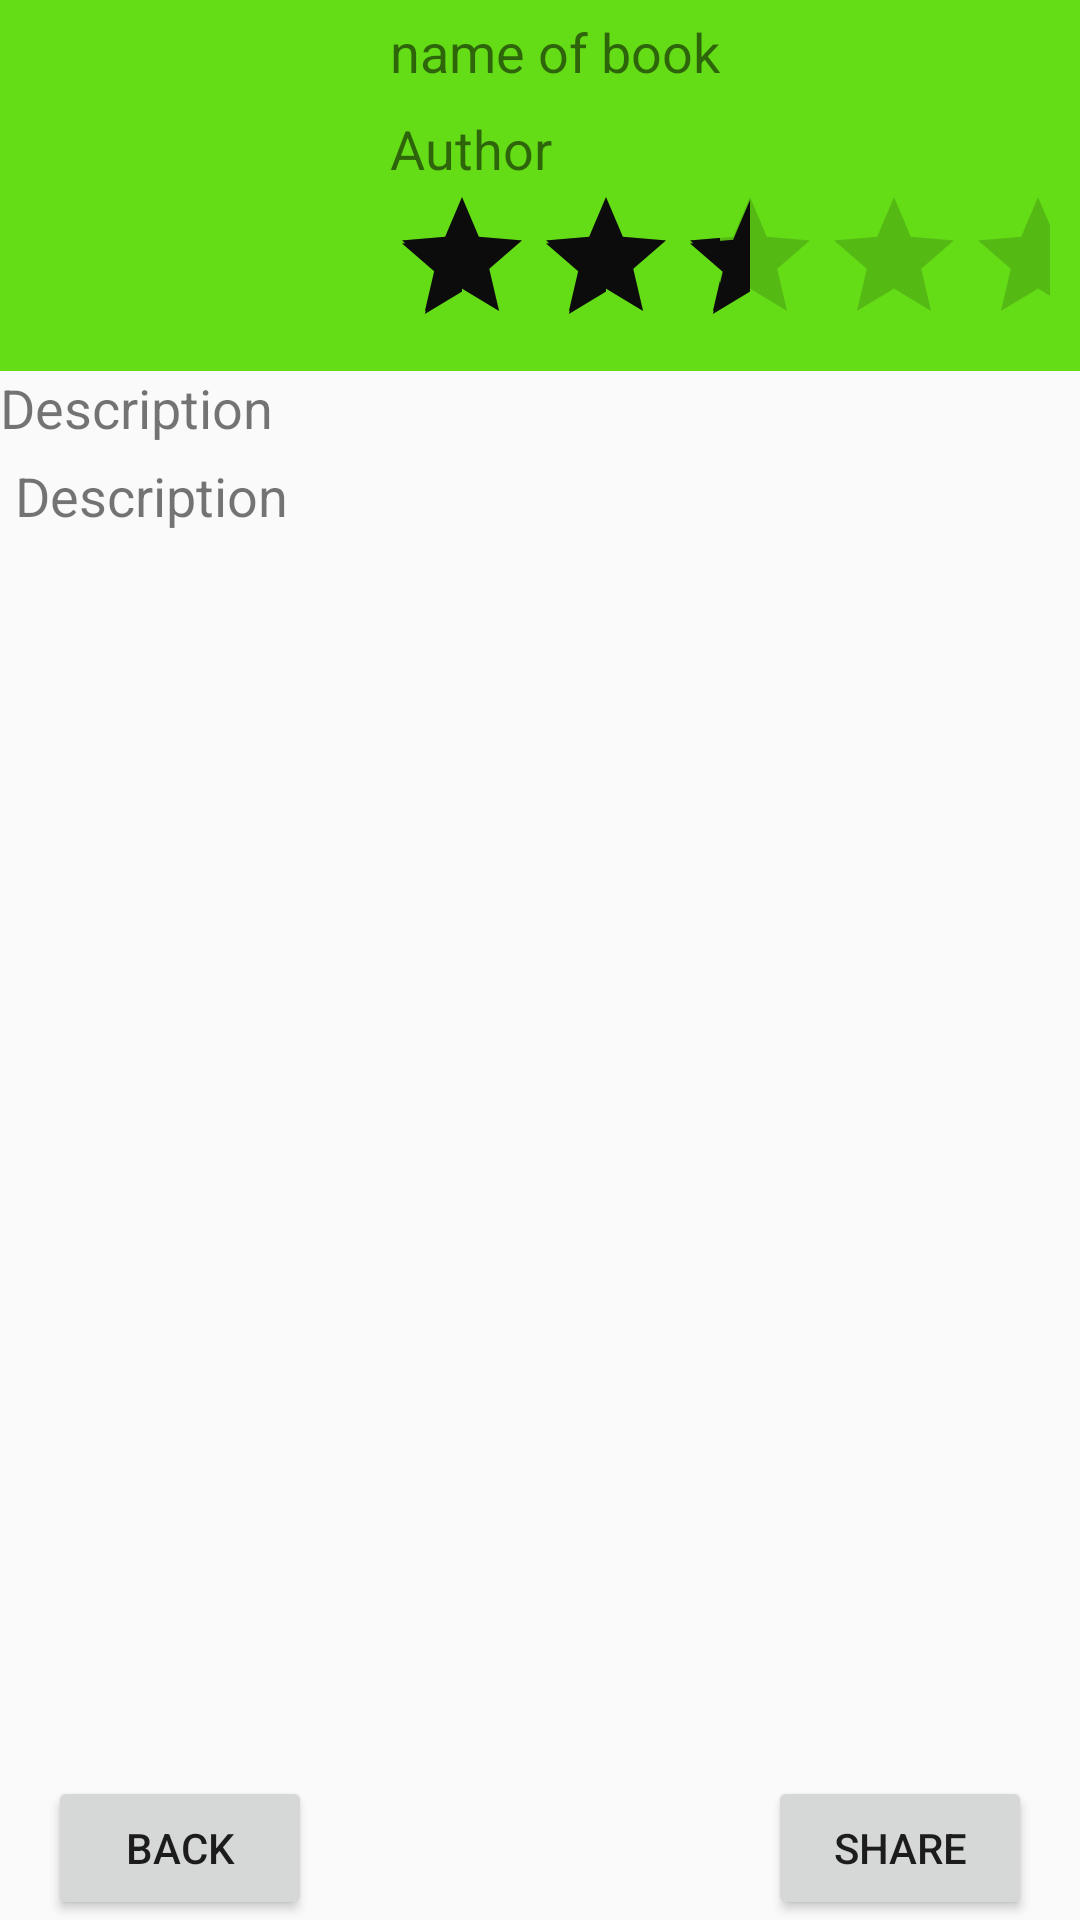

Produce the Android XML layout that renders to this screen, including the resource entries it uses.
<!-- AndroidManifest.xml: application theme AppTheme -->
<!-- res/layout/activity_book_preview.xml -->
<?xml version="1.0" encoding="utf-8"?>
<FrameLayout
    xmlns:android="http://schemas.android.com/apk/res/android"
    xmlns:tools="http://schemas.android.com/tools"
    android:layout_width="match_parent"
    android:layout_height="match_parent"
    android:gravity="bottom"
    android:orientation="vertical"
    tools:context="com.example.vladimirbabenko.android_base_homeworks.lesson7_practice.BookPreviewActivity"

    >
    <LinearLayout
        android:layout_width="match_parent"
        android:layout_height="wrap_content"
        android:orientation="vertical"
        >
        <include
            layout="@layout/custom_book_item"
            android:id="@+id/customPreview"
            android:layout_width="match_parent"
            android:layout_height="wrap_content"
            />

        <TextView

            android:layout_width="match_parent"
            android:layout_height="wrap_content"
            android:text="@string/description"
            android:textSize="18sp"
            />

        <TextView
            android:id="@+id/tvBookDescription"
            android:layout_width="match_parent"
            android:layout_height="250dp"
            android:layout_margin="5dp"
            android:text="@string/description"
            android:textSize="18sp"
            />

    </LinearLayout>
    <FrameLayout
        android:layout_width="match_parent"
        android:layout_height="wrap_content"
        android:layout_gravity="bottom"
        >
        <Button
            android:id="@+id/btBack"
            android:layout_width="wrap_content"
            android:layout_height="wrap_content"
            android:layout_marginStart="16dp"
            android:text="back"
            />
        <Button
            android:id="@+id/btShare"
            android:layout_width="wrap_content"
            android:layout_height="wrap_content"
            android:layout_gravity="end"
            android:layout_marginEnd="16dp"
            android:text="Share"
            />

    </FrameLayout>


</FrameLayout>
<!-- res/layout/custom_book_item.xml (included above) -->
<?xml version="1.0" encoding="utf-8"?>
<LinearLayout xmlns:android="http://schemas.android.com/apk/res/android"
    android:layout_width="match_parent"
    android:layout_height="120dp"
    android:layout_margin="5dp"
    android:background="@color/ColorPickerGreen"
    android:focusable="false"
    android:focusableInTouchMode="false"
    android:orientation="horizontal"
    android:paddingBottom="5dp"
    android:paddingEnd="10dp"
    android:paddingStart="10dp"
    android:paddingTop="5dp"
    >

    <ImageView
        android:id="@+id/ivBookLogo"
        android:layout_width="104dp"
        android:layout_height="104dp"
        android:background="@drawable/open_book_logo"
        android:clickable="false"
        android:focusable="false"
        android:focusableInTouchMode="false"
        />

    <LinearLayout
        android:layout_width="wrap_content"
        android:layout_height="wrap_content"
        android:layout_marginStart="16dp"

        android:clickable="false"
        android:focusable="false"
        android:focusableInTouchMode="false"
        android:orientation="vertical"
        >

        <TextView
            android:id="@+id/tvNameOfBook"
            android:layout_width="120dp"
            android:layout_height="wrap_content"
            android:clickable="false"
            android:focusable="false"
            android:focusableInTouchMode="false"
            android:text="name of book"
            android:textSize="18sp"
            />

        <TextView
            android:id="@+id/tvAuthorofBook"
            android:layout_width="120dp"
            android:layout_height="wrap_content"
            android:layout_marginTop="8dp"
            android:clickable="false"
            android:text="Author"
            android:textSize="18sp"
            />

        <RatingBar
            android:id="@+id/rbRaitingBar"
            android:layout_width="wrap_content"
            android:layout_height="wrap_content"
            android:clickable="false"
            android:contextClickable="false"
            android:focusable="false"
            android:focusableInTouchMode="false"
            android:isIndicator="true"
            android:numStars="5"
            android:rating="2.5"
            android:scrollbarSize="5dp"
            />

    </LinearLayout>


</LinearLayout>
<!-- resources referenced by this layout -->
<resources>
  <color name="ColorPickerGreen">#64dd17</color>
  <string name="description">Description</string>
  <style name="AppTheme" parent="Theme.AppCompat.Light.DarkActionBar">
          
          <item name="colorPrimary">@color/colorPrimary</item>
          <item name="colorPrimaryDark">@color/colorPrimaryDark</item>
          <item name="colorAccent">@color/colorAccent</item>
          <item name="android:textColorHint">@color/colorWhite</item>
          <item name="android:shadowColor">@color/colorButtonLogin</item>
  
      </style>
  <color name="colorPrimary">#3F51B5</color>
  <color name="colorPrimaryDark">#303F9F</color>
  <color name="colorAccent">#0d0c0d</color>
  <color name="colorWhite">#ffffff</color>
  <color name="colorButtonLogin">#54a30c</color>
</resources>
